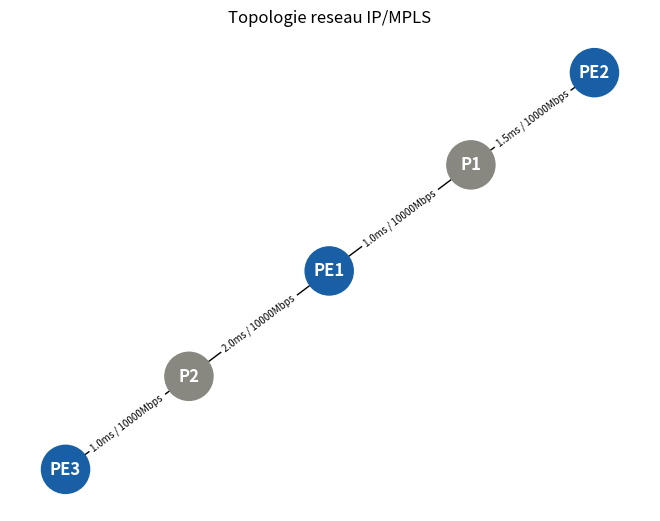

Here is the Python script that generated this plot: (Note: this script raises an exception after producing the figure.)
import networkx as nx
import matplotlib.pyplot as plt

class Network:
    def __init__(self):
        self.graph = nx.Graph()
        self.routing_tables = {}

    def add_node(self, name: str, role: str = "P"):
        self.graph.add_node(name, role=role)

    def add_link(self, a: str, b: str, bandwidth: int, delay: float, cost: int):
        self.graph.add_edge(a, b,
                            bandwidth=bandwidth,
                            delay=delay,
                            cost=cost)

    def compute_ospf(self):
        for node in self.graph.nodes:
            self.routing_tables[node] = {}
            for destination in self.graph.nodes:
                if node == destination:
                    continue
                try:
                    path = nx.shortest_path(
                        self.graph, node, destination, weight="cost"
                    )
                    cost = nx.shortest_path_length(
                        self.graph, node, destination, weight="cost"
                    )
                    next_hop = path[1] if len(path) > 1 else destination
                    self.routing_tables[node][destination] = {
                        "next_hop": next_hop,
                        "path": path,
                        "cost": cost
                    }
                except nx.NetworkXNoPath:
                    pass

    def print_routing_table(self, node: str):
        print(f"\nTable de routage OSPF — {node}")
        print("-" * 45)
        print(f"{'Destination':<12} {'Next Hop':<12} {'Cout':<8} {'Chemin'}")
        print("-" * 45)
        for dest, info in self.routing_tables[node].items():
            path_str = " -> ".join(info["path"])
            print(f"{dest:<12} {info['next_hop']:<12} {info['cost']:<8} {path_str}")

    def simulate_link_failure(self, a: str, b: str):
        print(f"\nCoupure du lien {a} <-> {b} !")
        self.graph.remove_edge(a, b)
        self.compute_ospf()
        print("Reconvergence OSPF effectuee.")

    def display(self):
        pos = nx.spring_layout(self.graph, seed=42)
        edge_labels = {
            (a, b): f"{d['delay']}ms / {d['bandwidth']}Mbps"
            for a, b, d in self.graph.edges(data=True)
        }
        colors = ["#185FA5" if self.graph.nodes[n]["role"] == "PE"
                  else "#888780" for n in self.graph.nodes]
        nx.draw(self.graph, pos, with_labels=True,
                node_color=colors, node_size=1200,
                font_color="white", font_weight="bold")
        nx.draw_networkx_edge_labels(self.graph, pos,
                                     edge_labels=edge_labels, font_size=7)
        plt.title("Topologie reseau IP/MPLS")
        plt.tight_layout()
        plt.savefig("reports/topologie.png", dpi=150)
        plt.show()


if __name__ == "__main__":
    net = Network()

    net.add_node("PE1", role="PE")
    net.add_node("PE2", role="PE")
    net.add_node("PE3", role="PE")
    net.add_node("P1",  role="P")
    net.add_node("P2",  role="P")

    net.add_link("PE1", "P1",  bandwidth=10000, delay=1.0, cost=10)
    net.add_link("PE2", "P1",  bandwidth=10000, delay=1.5, cost=10)
    net.add_link("PE3", "P2",  bandwidth=10000, delay=1.0, cost=10)
    net.add_link("P1",  "P2",  bandwidth=40000, delay=0.5, cost=5)
    net.add_link("PE1", "P2",  bandwidth=10000, delay=2.0, cost=20)

    # Calcul OSPF
    net.compute_ospf()

    # Afficher les tables de routage
    for node in ["PE1", "PE2", "P1"]:
        net.print_routing_table(node)

    # Simuler une coupure de lien
    print("\n--- Simulation coupure lien P1 <-> P2 ---")
    net.simulate_link_failure("P1", "P2")
    net.print_routing_table("PE1")

    # Afficher la topologie
    net.display()
